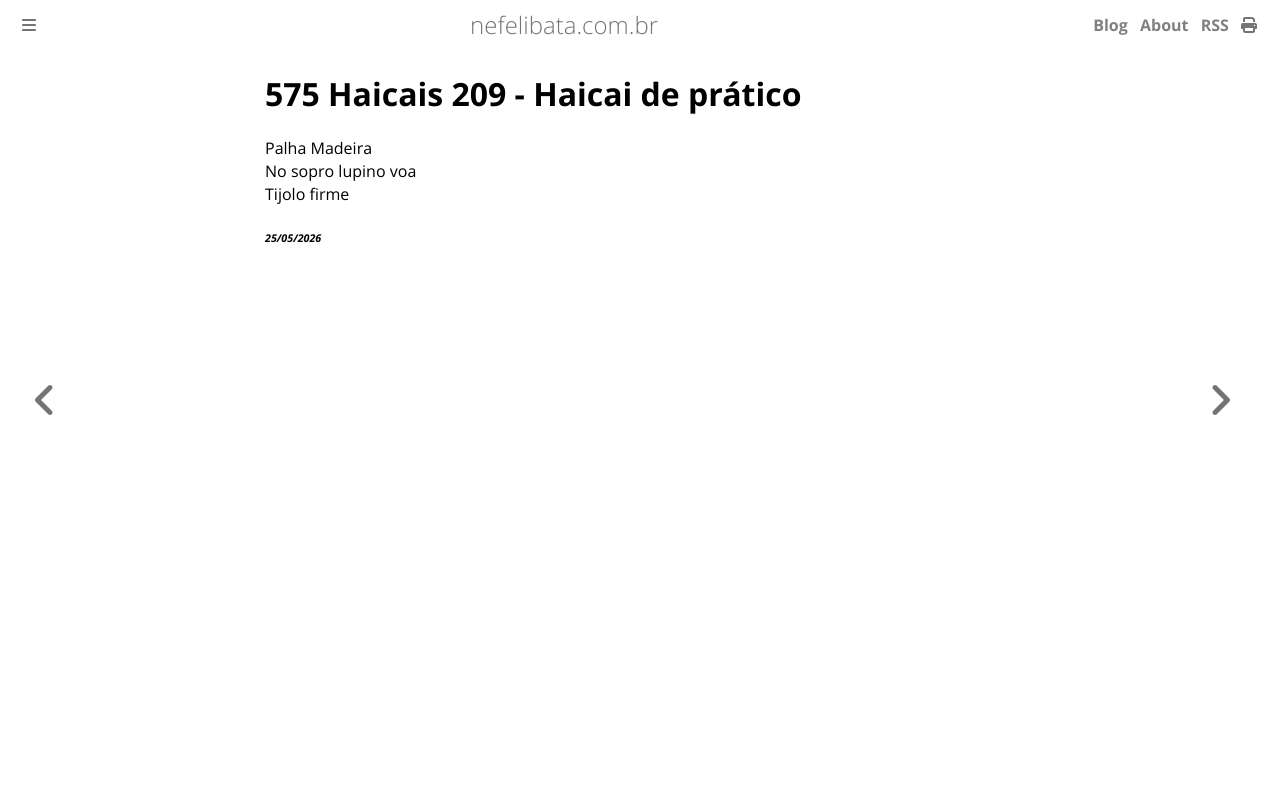

repository: ameopoema/nefelibata · page: 2026-05-25-Haicai_de_prático.html · generator: mdbook

# 575 Haicais 209 - Haicai de prático  
  Palha Madeira  
  No sopro lupino voa  
  Tijolo firme  


###### *25/05/2026*  
&nbsp;<br>
&nbsp;<br>
&nbsp;<br>
&nbsp;<br>
&nbsp;<br>
